Run: headless pygame with SDL's dummy video driver; simulated clock (each Clock.tick advances the game by its frame time, no real sleeping); random seed 0; keys injected as events and as key.get_pressed() state; mouse plan: one left click at the window centre at the start of phase 2, then a move to the lower-right quarter at the start of phase 3; restart key R tapped at the start of phases 3 and 4.
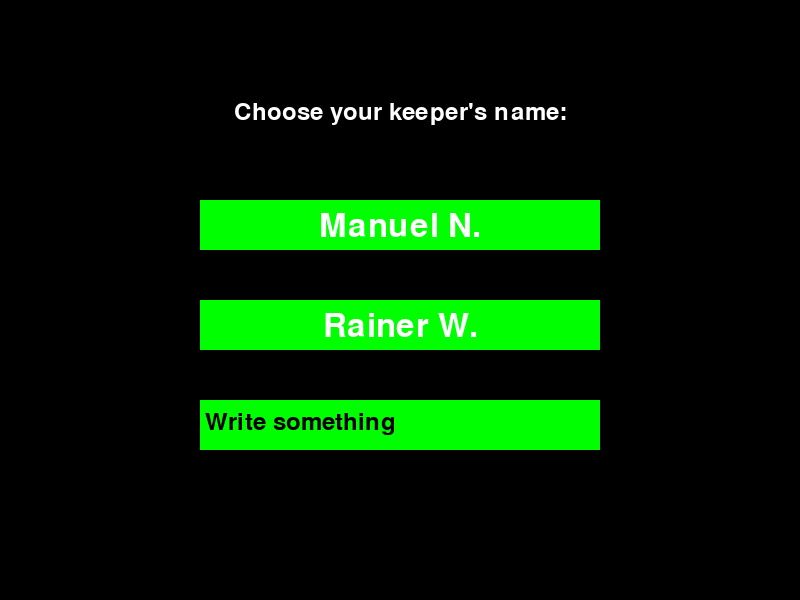
Frame 1 of 4 · flips 1–60 · no input
Frame 2 of 4 · flips 61–180 · clicked the window centre · tapped SPACE, RETURN · held RIGHT (→), D · screen unchanged from frame 1, image omitted
Frame 3 of 4 · flips 181–300 · moved the mouse to the lower-right quarter · tapped R · held DOWN (↓), S · screen unchanged from frame 2, image omitted
Frame 4 of 4 · flips 301–420 · tapped R · held LEFT (←), A, UP (↑), W · screen unchanged from frame 3, image omitted

The pygame program that drew these frames:

import pygame
import random
import sys

# Initialization
pygame.init()
WIDTH, HEIGHT = 800, 600
screen = pygame.display.set_mode((WIDTH, HEIGHT))
pygame.display.set_caption("Goalie-Game")
clock = pygame.time.Clock()

# Colors
WHITE = (255, 255, 255)
RED = (255, 0, 0)
GREEN = (0, 255, 0)
BLUE = (0, 0, 255)
BLACK = (0, 0, 0)

# Styles
# Schriftarten
name_font = pygame.font.SysFont(None, 36)
button_font = pygame.font.SysFont(None, 48)

# Keeper-name selection
keeper_name = ""
input_active = False
input_text = "Write something"
selecting_name = True

# Goal settings
goal_height = 50
goal_y = 500

# Keeper settings
keeper_width = 120
keeper_height = 20
keeper_y = goal_y

# Ball settings
ball_radius = 15
ball_x = random.randint(ball_radius, WIDTH - ball_radius)
ball_y = 0
ball_speed = 5

# Game variables
score = 0
running = True
game_over = False
game_over_angle = 0 # Rotation angle
animation_step = 0 # Step counter
loser_text_visible = False # Controls "You Looser!" display 

# Selecting name
while selecting_name:
    for event in pygame.event.get():
        if event.type == pygame.QUIT:
            pygame.quit()
            sys.exit()
        if event.type == pygame.MOUSEBUTTONDOWN:
            mouse_pos = pygame.mouse.get_pos()
            # Button für Manuel Neuer
            if 200 < mouse_pos[0] < 600 and 200 < mouse_pos[1] < 250:
                keeper_name = "Manuel N."
                selecting_name = False
            # Button für Rainer Winkler
            elif 200 < mouse_pos[0] < 600 and 300 < mouse_pos[1] < 350:
                keeper_name = "Rainer W."
                selecting_name = False
            # Eingabefeld aktivieren
            elif 200 < mouse_pos[0] < 600 and 400 < mouse_pos[1] < 450:
                input_text = ""
                input_active = True
                
        if event.type == pygame.KEYDOWN and input_active:
            if event.key == pygame.K_RETURN and input_text:
                keeper_name = input_text[:8]  # Begrenze auf 9 Buchstaben
                selecting_name = False
                input_active = False
            elif event.key == pygame.K_BACKSPACE:
                input_text = input_text[:-1]
            elif len(input_text) < 8 and event.unicode.isprintable():
                input_text += event.unicode

    # Zeichne Auswahlbildschirm
    screen.fill(BLACK)
    title = name_font.render("Choose your keeper's name:", True, WHITE)
    screen.blit(title, (WIDTH // 2 - title.get_width() // 2, 100))

    # Button Manuel Neuer
    neuer_text = button_font.render("Manuel N.", True, WHITE)
    pygame.draw.rect(screen, GREEN, (200, 200, 400, 50))
    screen.blit(neuer_text, (400 - neuer_text.get_width() // 2, 210))

    # Button Rainer Winkler
    winkler_text = button_font.render("Rainer W.", True, WHITE)
    pygame.draw.rect(screen, GREEN, (200, 300, 400, 50))
    screen.blit(winkler_text, (400 - winkler_text.get_width() // 2, 310))

    # Eingabefeld
    input_box = pygame.Rect(200, 400, 400, 50)
    pygame.draw.rect(screen, WHITE if input_active else GREEN, input_box)
    input_surface = name_font.render(input_text, True, BLACK)
    screen.blit(input_surface, (input_box.x + 5, input_box.y + 10))

    pygame.display.flip()
    clock.tick(60)



# Actual Game
while running:
    for event in pygame.event.get():
        if event.type == pygame.QUIT:
            running = False
        if game_over and event.type == pygame.KEYDOWN and event.key == pygame.K_r:
            game_over = False
            score = 0
            ball_y = 0
            ball_speed = 5
            animation_step = 0
        if game_over and event.type == pygame.KEYDOWN and event.key == pygame.K_q:
            running = False  # Beendet das Spiel

    
    # Mouse position goalie
    keeper_x = pygame.mouse.get_pos()[0] - keeper_width // 2 # Center of keeper at mouse
    
    # Move ball
    if not game_over:
        ball_y += ball_speed

    # Check for collision (rectangular collision)
    collision_buffer = ball_speed // 5 # Buffer growths with ball speed
    ball_rect = pygame.Rect(ball_x - ball_radius, ball_y - ball_radius, ball_radius * 2, ball_radius * 2)
    keeper_rect = pygame.Rect(keeper_x, keeper_y - collision_buffer, keeper_width, keeper_height)
    if ball_rect.colliderect(keeper_rect):
        score +=1
        ball_x = random.randint(ball_radius, WIDTH - ball_radius)
        ball_y = 0 # Set back
        ball_speed += 0.25

    # Ball in goal?
    elif ball_y + ball_radius > goal_y:
        game_over = True

    if game_over and ball_y + ball_radius < goal_y + goal_height:
        ball_y += ball_speed
        # Stops at lower barrier of goal
        if ball_y + ball_radius > goal_y + goal_height:
            ball_y = goal_y + goal_height - ball_radius  # Ball stays in the goal until new game is started

    # Draw screen
    screen.fill(BLACK)
    
    # Draw goal
    pygame.draw.rect(screen, WHITE, (0, goal_y, WIDTH, goal_height))
                                     
    # Draw ball
    pygame.draw.circle(screen, RED, (ball_x, ball_y), ball_radius)

    # Draw keeper
    pygame.draw.rect(screen, GREEN, (keeper_x, keeper_y, keeper_width, keeper_height))
    keeper_name_surface = name_font.render(keeper_name, True, BLACK)
    keeper_name_rect = keeper_name_surface.get_rect(center=(keeper_x + keeper_width // 2, keeper_y + keeper_height // 2))
    screen.blit(keeper_name_surface, keeper_name_rect)

    # Show score
    font = pygame.font.SysFont(None, 36)
    score_text = font.render(f"Score: {score}", True, WHITE)
    screen.blit(score_text, (10, 10))

    # Game over animation
    if game_over:
        # Step 1: Fast Rotation
        if animation_step < 60:  # 1 Sekunde bei 60 FPS
            game_over_angle += 15  # Schnelle Rotation (15 Grad pro Frame)
            font = pygame.font.SysFont(None, 55)
            game_over_text = font.render("Game Over!", True, RED)
            rotated_text = pygame.transform.rotate(game_over_text, game_over_angle)
            text_rect = rotated_text.get_rect(center=(WIDTH // 2, HEIGHT // 2))
            screen.blit(rotated_text, text_rect)
            animation_step += 1

        # Step 2: Big Game Over
        elif animation_step < 180: 
            font = pygame.font.SysFont(None, 100)  
            game_over_text = font.render("Game Over!", True, RED)
            text_rect = game_over_text.get_rect(center=(WIDTH // 2, HEIGHT // 2))
            screen.blit(game_over_text, text_rect)
            animation_step += 1

         # Step 3: "You Loser!" 
        else:
        
            font = pygame.font.SysFont(None, 100)
            game_over_text = font.render("Game Over!", True, RED)
            text_rect = game_over_text.get_rect(center=(WIDTH // 2, HEIGHT // 2))
            screen.blit(game_over_text, text_rect)
            animation_step += 1

            if not loser_text_visible:
                loser_text_visible = True
            loser_font = pygame.font.SysFont(None, 80)
            loser_text = loser_font.render("You Loser!", True, WHITE)
            loser_rect = loser_text.get_rect(center=(WIDTH // 2, HEIGHT // 2 + 100))
            screen.blit(loser_text, loser_rect)
            
            # Restart-Text
            restart_font = pygame.font.SysFont(None, 40)
            restart_text = restart_font.render("Try again? Press R. Only real quitters quit now (Q)!", True, WHITE)
            restart_rect = restart_text.get_rect(center=(WIDTH // 2, HEIGHT - 25))   
            screen.blit(restart_text, restart_rect)
        
    # Refresh page
    pygame.display.flip()
    clock.tick(60)

# Finish game
pygame.quit()
